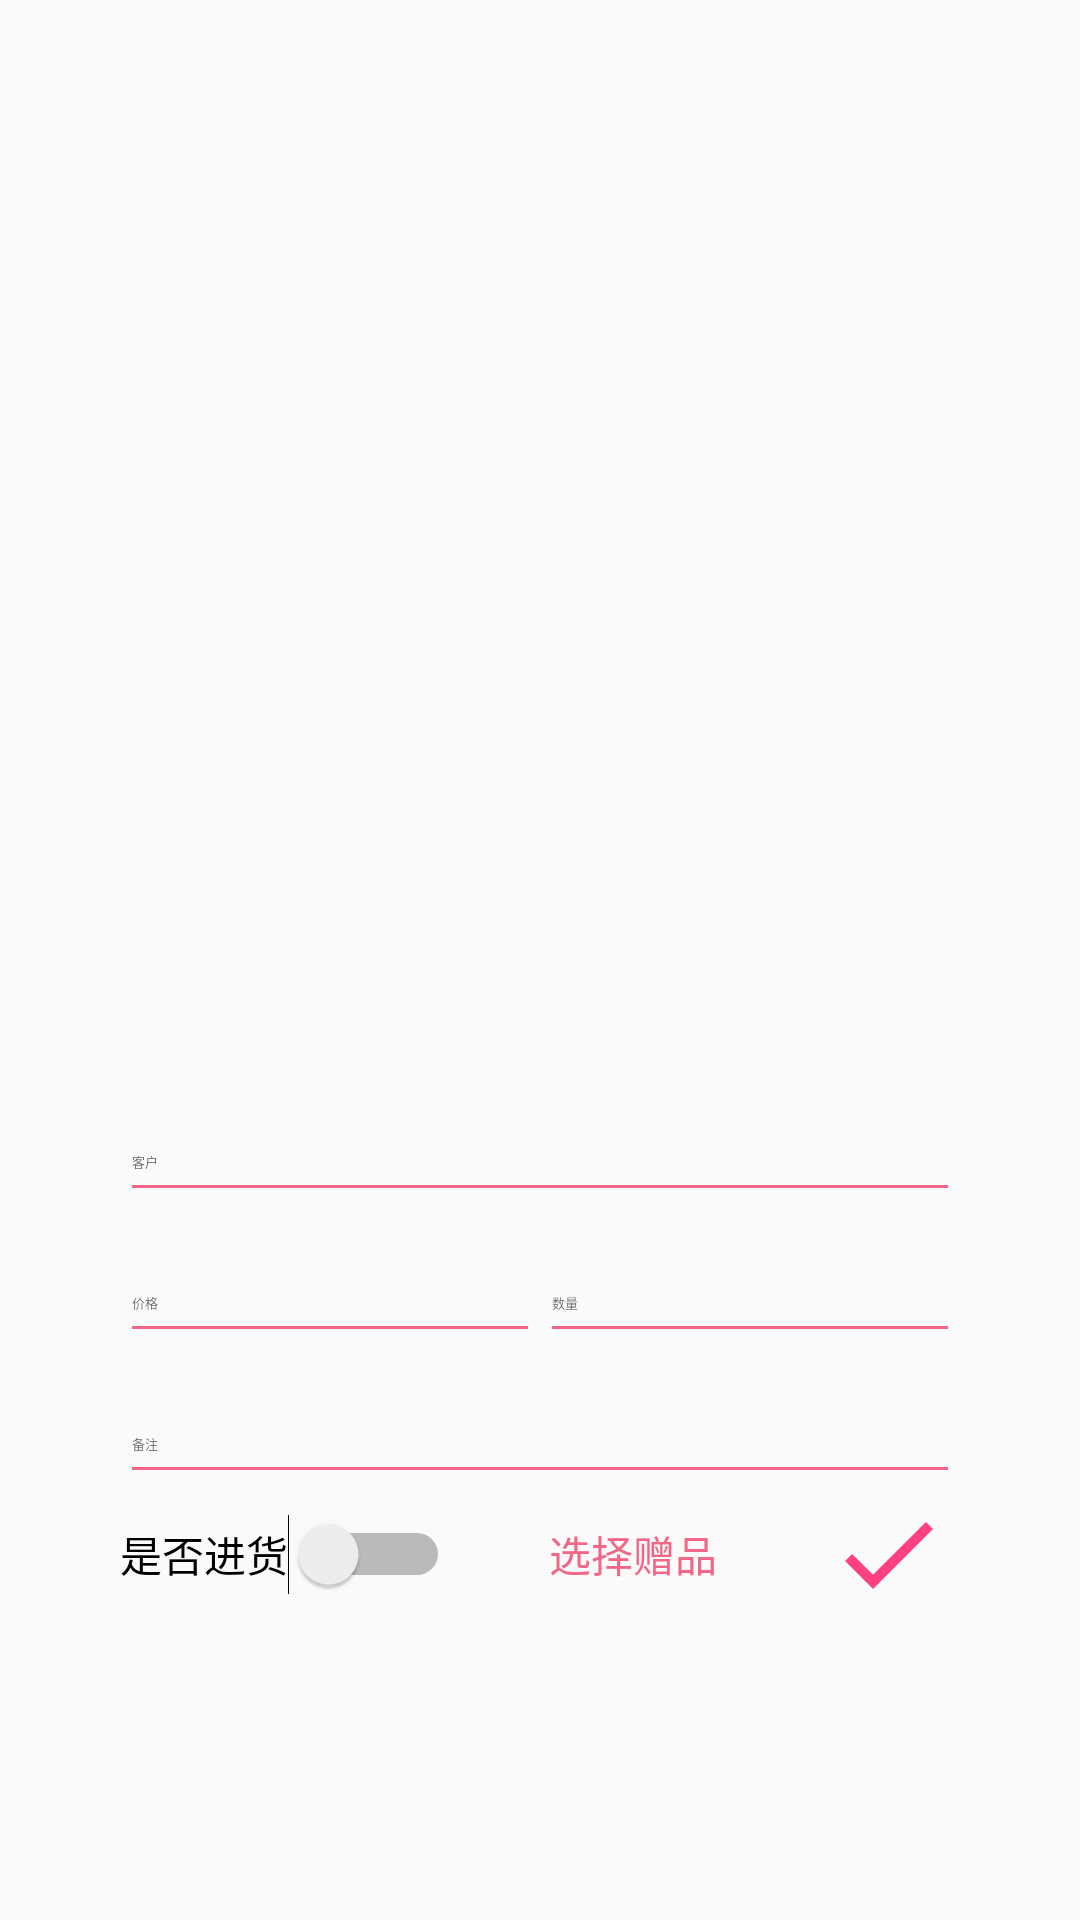

Android layout source for this screen:
<!-- AndroidManifest.xml: application theme AppTheme -->
<!-- res/layout/purchase_layout.xml -->
<?xml version="1.0" encoding="utf-8"?>
<LinearLayout xmlns:android="http://schemas.android.com/apk/res/android"
    xmlns:app="http://schemas.android.com/apk/res-auto"
    android:id="@+id/purchase_layout_root"
    android:layout_width="match_parent"
    android:layout_height="match_parent"
    android:orientation="vertical">

    <android.support.constraint.ConstraintLayout
        android:layout_width="match_parent"
        android:layout_height="wrap_content"
        android:orientation="horizontal">

        <ImageView
            android:id="@+id/stock_image"
            android:layout_width="match_parent"
            android:layout_height="0dp"
            android:contentDescription="@string/stock_page_desc"
            app:layout_constraintBottom_toBottomOf="parent"
            app:layout_constraintDimensionRatio="4:3"
            app:layout_constraintEnd_toEndOf="parent"
            app:layout_constraintStart_toStartOf="parent"
            app:layout_constraintTop_toTopOf="parent"
            app:layout_constraintVertical_bias="0.0" />

        <TextView
            android:id="@+id/stock_title"
            android:layout_width="match_parent"
            android:padding="10dp"
            android:layout_height="wrap_content"
            android:textColor="@color/black2"
            android:textStyle="bold"
            android:textSize="20sp"
            app:layout_constraintTop_toBottomOf="@id/stock_image"
            app:layout_constraintEnd_toEndOf="parent"
            app:layout_constraintBottom_toBottomOf="parent"
            app:layout_constraintStart_toStartOf="parent" />


    </android.support.constraint.ConstraintLayout>

    <LinearLayout
        android:layout_width="match_parent"
        android:padding="40dp"
        android:orientation="vertical"
        android:layout_height="wrap_content">

        <android.support.design.widget.TextInputLayout
            android:id="@+id/customer_et_Layout"
            android:layout_width="match_parent"
            android:layout_height="wrap_content">

            <EditText
                android:id="@+id/customer_et"
                android:layout_width="match_parent"
                android:layout_height="wrap_content"
                android:hint="@string/customer_hint"
                android:inputType="textAutoComplete"
                android:textColor="@color/colorAccent"
                android:textColorHint="@color/gray"
                android:textSize="@dimen/ps_et_text_size" />
        </android.support.design.widget.TextInputLayout>


        <LinearLayout
            android:layout_width="match_parent"
            android:layout_height="wrap_content"
            android:baselineAligned="false"
            android:orientation="horizontal">

            <android.support.design.widget.TextInputLayout
                android:id="@+id/price_et_Layout"
                android:layout_width="0dp"
                android:layout_height="wrap_content"
                android:layout_weight="1">

                <EditText
                    android:id="@+id/price_et"
                    android:layout_width="match_parent"
                    android:layout_height="wrap_content"
                    android:hint="@string/price_hint"
                    android:inputType="number|numberDecimal"
                    android:textColor="@color/colorAccent"
                    android:textColorHint="@color/gray"
                    android:textSize="@dimen/ps_et_text_size" />
            </android.support.design.widget.TextInputLayout>

            <android.support.design.widget.TextInputLayout
                android:id="@+id/purchase_count_Layout"
                android:layout_width="0dp"
                android:layout_height="wrap_content"
                android:layout_weight="1">

                <EditText
                    android:id="@+id/purchase_count"
                    android:layout_width="match_parent"
                    android:layout_height="wrap_content"
                    android:hint="@string/count_hint"
                    android:inputType="number"
                    android:textColor="@color/colorAccent"
                    android:textColorHint="@color/gray"
                    android:textSize="@dimen/ps_et_text_size" />
            </android.support.design.widget.TextInputLayout>
        </LinearLayout>


        <android.support.design.widget.TextInputLayout
            android:id="@+id/remark_tv_Layout"
            android:layout_width="match_parent"
            android:layout_height="wrap_content">

            <EditText
                android:id="@+id/remark_tv"
                android:layout_width="match_parent"
                android:layout_height="wrap_content"
                android:hint="@string/remark_hint"
                android:inputType="textAutoComplete"
                android:textColor="@color/colorAccent"
                android:textColorHint="@color/gray"
                android:textSize="@dimen/ps_et_text_size" />
        </android.support.design.widget.TextInputLayout>

        <LinearLayout
            android:id="@+id/add_goods_btn_layout"
            android:layout_width="match_parent"
            android:layout_height="40dp"
            android:gravity="center"
            android:orientation="horizontal">

            
            
            
            
            
            
            
            
            <Switch
                android:id="@+id/is_p_switch"
                android:layout_width="wrap_content"
                android:layout_height="match_parent"
                android:text="@string/is_purchase_text" />

            <TextView
                android:id="@+id/select_present_tv"
                android:layout_width="0dp"
                android:layout_height="match_parent"
                android:layout_weight="1"
                android:gravity="center"
                android:text="@string/select_present"
                android:textColor="@color/colorAccent" />


            <ImageView
                android:id="@+id/commit_btn"
                android:layout_width="wrap_content"
                android:layout_height="wrap_content"
                android:contentDescription="@string/commit_button"
                android:gravity="center"
                android:src="@drawable/ic_check" />
        </LinearLayout>
    </LinearLayout>




</LinearLayout>
<!-- resources referenced by this layout -->
<resources>
  <color name="black2">#aa000000</color>
  <color name="colorAccent">#f26788</color>
  <color name="gray">#77000000</color>
  <dimen name="ps_et_text_size">14sp</dimen>
  <!-- drawable ic_check (drawable) -->
  <vector android:height="48dp" android:tint="#FF4081"
      android:viewportHeight="24.0" android:viewportWidth="24.0"
      android:width="48dp" xmlns:android="http://schemas.android.com/apk/res/android">
      <path android:fillColor="#FF000000" android:pathData="M9,16.17L4.83,12l-1.42,1.41L9,19 21,7l-1.41,-1.41z"/>
  </vector>
  <string name="add_goods_text">增加</string>
  <string name="commit_button">提交按钮</string>
  <string name="count_hint"><font size="13">数量</font></string>
  <string name="customer_hint"><font size="13">客户</font></string>
  <string name="is_purchase_text">是否进货</string>
  <string name="price_hint"><font size="13">价格</font></string>
  <string name="remark_hint"><font size="13">备注</font></string>
  <string name="select_present">选择赠品</string>
  <string name="stock_page_desc">商品描述</string>
  <style name="AppTheme" parent="Base.Theme.AppCompat.Light.DarkActionBar">
          
          <item name="colorPrimary">@color/colorAccent</item>
          <item name="colorPrimaryDark">@color/colorAccent</item>
          <item name="colorAccent">@color/colorAccent</item>
          
          
          
          <item name="android:textColorSecondary">@color/colorAccent</item>
          <item name="android:windowContentTransitions">true</item>
      </style>
</resources>
